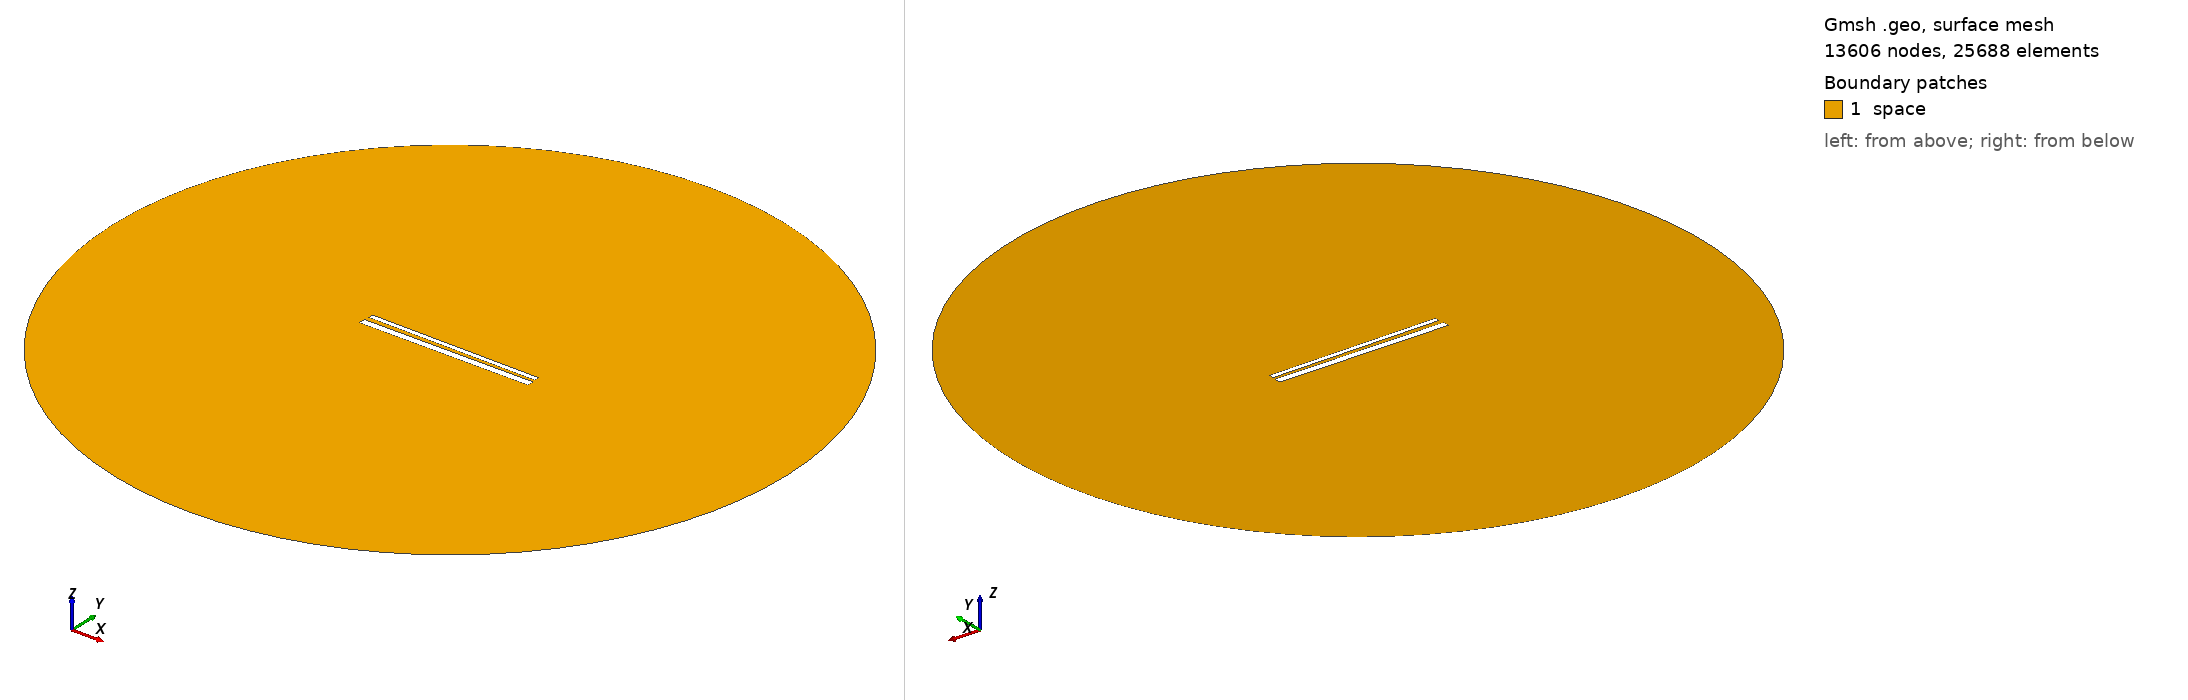

Gmsh geometry script, surface-meshed: 13606 nodes, 25688 surface elements. Boundary patches (legend numbers): 1 space. Left view from above one corner, right view from below the opposite corner. Legend entries are the model's physical surfaces. The drawing asked Gmsh for element sizes between 1% and 20% of the model's largest extent; the script's own settings can give other sizes.

=== 738.geo (drawn) ===
// Set the geometry kernel
SetFactory("OpenCASCADE");

//---------------------------------------
// Rectangles
//---------------------------------------

// Rectangle 1 (top)
Point(1) = {-49.51111111111111, 1.4055555555555554, 0, 1.0};
Point(2) = {49.51111111111111, 1.4055555555555554, 0, 1.0};
Point(3) = {49.51111111111111, 4.427777777777778, 0, 1.0};
Point(4) = {-49.51111111111111, 4.427777777777778, 0, 1.0};

Line(1) = {1, 2};
Line(2) = {2, 3};
Line(3) = {3, 4};
Line(4) = {4, 1};

Line Loop(1) = {1, 2, 3, 4};
Plane Surface(1) = {1};

Rotate { {0, 0, 1}, {0,  0.9166666666666666,  0}, -0.01 } {
  Surface{1};
}

// Rectangle 2 (bottom)
Point(5) = {-50,-0.9166666666666666, 0, 1.0};
Point(6) = { 50,-0.9166666666666666, 0, 1.0};
Point(7) = { 50,-4.916666666666667, 0, 1.0};
Point(8) = {-50,-4.916666666666667, 0, 1.0};

Line(5) = {5, 6};
Line(6) = {6, 7};
Line(7) = {7, 8};
Line(8) = {8, 5};

Line Loop(2) = {5, 6, 7, 8};
Plane Surface(2) = {2}; 


//---------------------------------------
// Circle
//---------------------------------------

// Define points
Point(9) = {0, 0, 0};        // Center
Point(10) = {200, 0, 0};     // Start point
Point(11) = {0, 200, 0};     // 90 degrees
Point(12) = {-200, 0, 0};    // 180 degrees
Point(13) = {0, -200, 0};    // 270 degrees

// Define circle arcs (each needs start, center, end)
Circle(9) = {10, 9, 11};
Circle(10) = {11, 9, 12};
Circle(11) = {12, 9, 13};
Circle(12) = {13, 9, 10};

// Define curve loop and surface if needed
Curve Loop(3) = {9, 10, 11, 12};
Surface(3) = {3};

// Subtract Rectangles from Circle
BooleanDifference{ Surface{3}; Delete; }{ Surface{1}; Surface{2}; Delete; }

//---------------------------------------
// Transfinite Lines and Surface
//---------------------------------------
r = 7;
Transfinite Line {1, 3} = 50*r Using Progression 1;
Transfinite Line {2, 4} = 2*r Using Progression 1;
Transfinite Line {5, 7} = 50*r Using Progression 1;
Transfinite Line {6, 8} = 2*r Using Progression 1;
Transfinite Line {9, 10, 11, 12} = 20 Using Progression 1;

//---------------------------------------
// Define Physical Groups
//---------------------------------------                

//--- Physical Curves
// Physical groups for boundaries
Physical Line("force_segment", 10) = {1};
Physical Line("upper_plate", 11) = {2, 3, 4};
Physical Line("lower_plate", 12) = {5, 6, 7, 8};
Physical Line("boundary", 20) = {9, 10, 11, 12};

//--- Physical Surfaces
Physical Surface("space", 30) = {3};

//---------------------------------------
// 6. Generate the Mesh
//---------------------------------------
Mesh 2;  // 2D mesh generation
